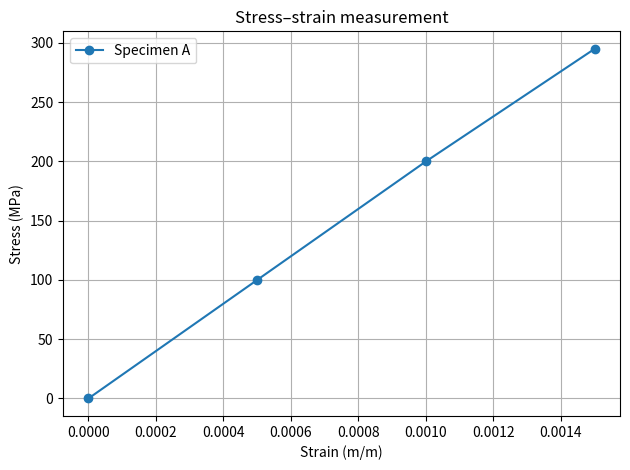

The script that saved this image: (Note: this script raises an exception after producing the figure.)
"""Create a labelled stress-strain plot. Requires Matplotlib."""
from pathlib import Path
import matplotlib.pyplot as plt

strain = [0.0, 0.0005, 0.0010, 0.0015]
stress_mpa = [0.0, 100.0, 200.0, 295.0]
fig, ax = plt.subplots()
ax.plot(strain, stress_mpa, marker="o", label="Specimen A")
ax.set(xlabel="Strain (m/m)", ylabel="Stress (MPa)", title="Stress–strain measurement")
ax.grid(True)
ax.legend()
fig.tight_layout()
output_path = Path(__file__).parent / "stress_strain.png"
fig.savefig(output_path, dpi=150)
print(f"Saved: {output_path}")
